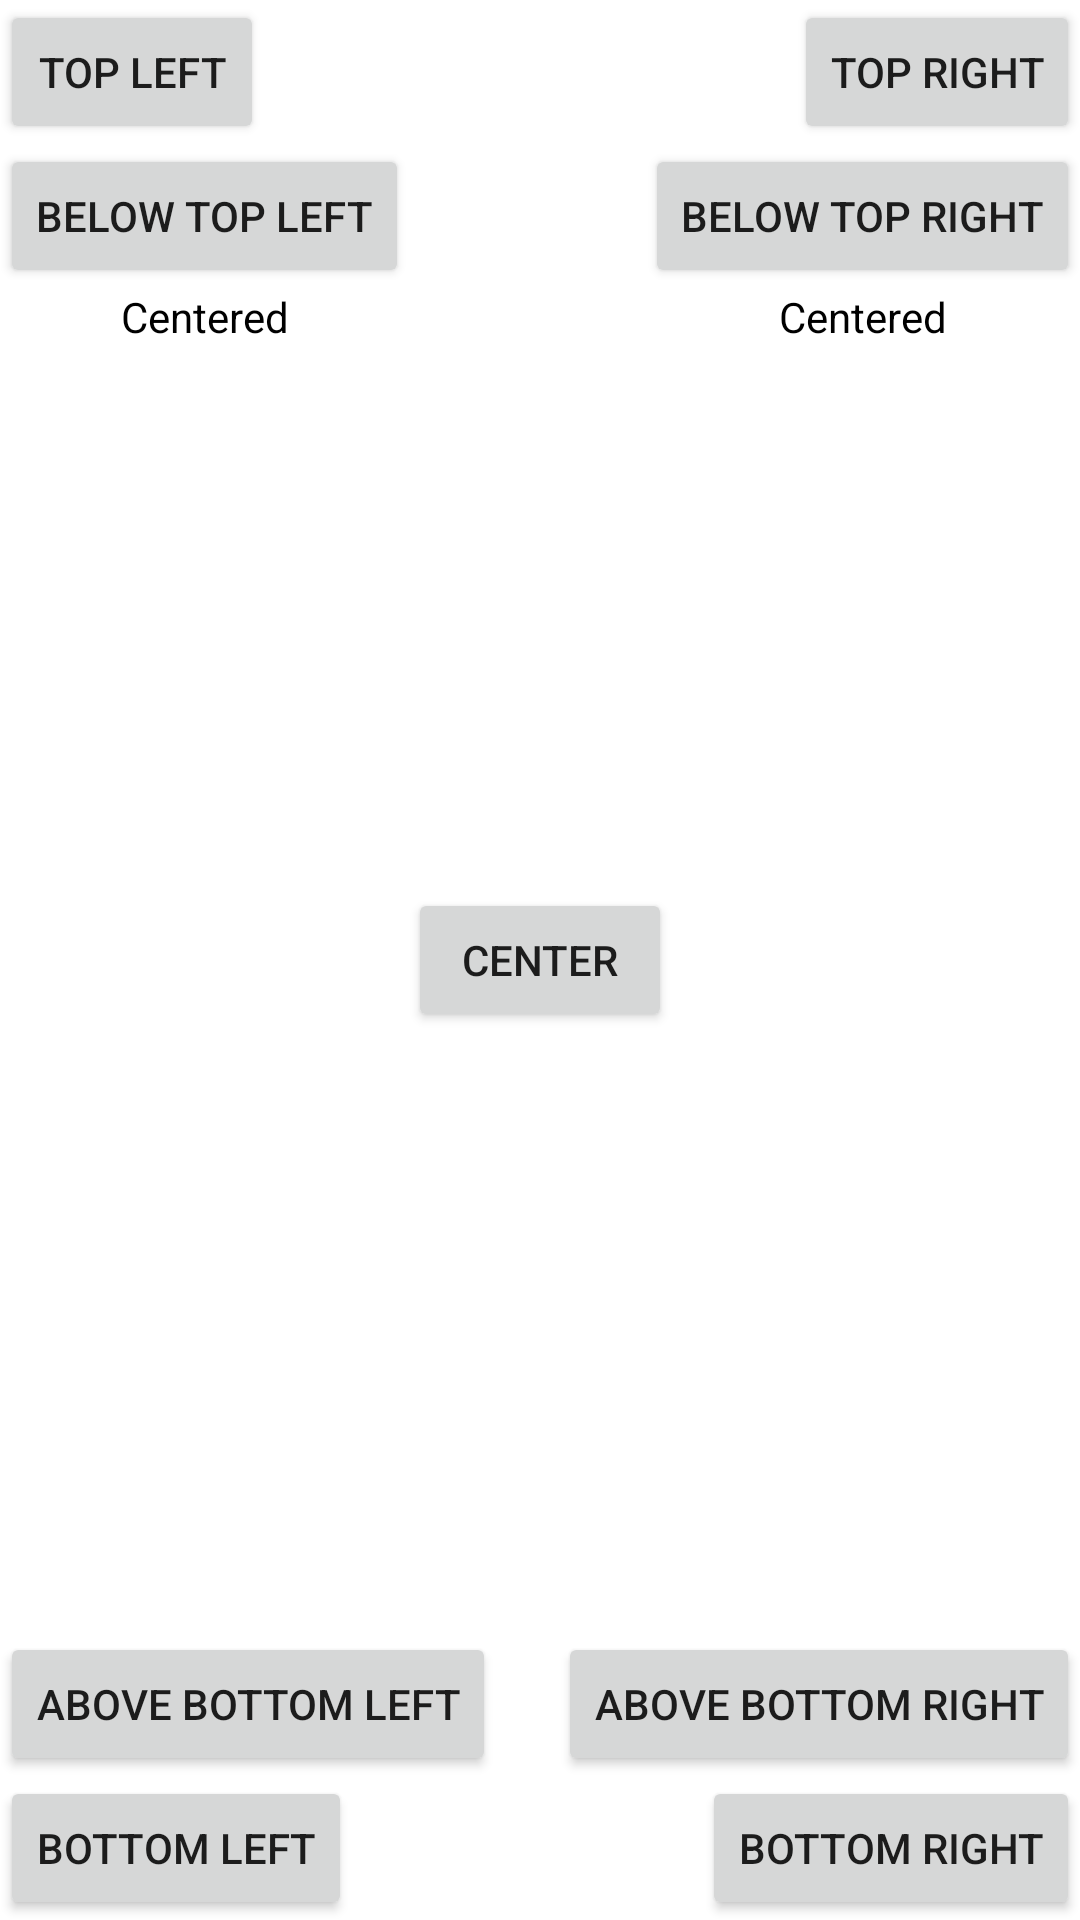

The Android layout XML behind this screen, and the referenced resources:
<!-- AndroidManifest.xml: application theme Theme.ConstraintLayoutWithExamples -->
<!-- res/layout/activity_main.xml -->
<?xml version="1.0" encoding="utf-8"?>
<layout xmlns:tools="http://schemas.android.com/tools"
    xmlns:android="http://schemas.android.com/apk/res/android"
    xmlns:app="http://schemas.android.com/apk/res-auto">



<androidx.constraintlayout.widget.ConstraintLayout
    android:layout_width="match_parent"
    android:layout_height="match_parent"
    tools:context=".MainActivity">


    <Button
        android:id="@+id/btnTopLeft"
        android:layout_width="wrap_content"
        android:layout_height="wrap_content"
        android:text="Top Left"
        app:layout_constraintStart_toStartOf="parent"
        app:layout_constraintTop_toTopOf="parent" />

    <Button
        android:id="@+id/btnTopRight"
        android:layout_width="wrap_content"
        android:layout_height="wrap_content"
        android:text="Top Right"
        app:layout_constraintEnd_toEndOf="parent"
        app:layout_constraintTop_toTopOf="parent" />

    <Button
        android:id="@+id/btnBottomLeft"
        android:layout_width="wrap_content"
        android:layout_height="wrap_content"
        android:text="Bottom Left"
        app:layout_constraintBottom_toBottomOf="parent"
        app:layout_constraintStart_toStartOf="parent" />

    <Button
        android:id="@+id/btnBottomRight"
        android:layout_width="wrap_content"
        android:layout_height="wrap_content"
        android:text="Bottom Right"
        app:layout_constraintBottom_toBottomOf="parent"
        app:layout_constraintEnd_toEndOf="parent" />

    <Button
        android:id="@+id/btnCenter"
        android:layout_width="wrap_content"
        android:layout_height="wrap_content"
        android:text="Center"
        app:layout_constraintBottom_toBottomOf="parent"
        app:layout_constraintEnd_toEndOf="parent"
        app:layout_constraintStart_toStartOf="parent"
        app:layout_constraintTop_toTopOf="parent" />

    <Button
        android:id="@+id/btnBelowTopLeft"
        android:layout_width="wrap_content"
        android:layout_height="wrap_content"
        android:text="Below Top Left"
        app:layout_constraintStart_toStartOf="parent"
        app:layout_constraintTop_toBottomOf="@+id/btnTopLeft" />

    <Button
        android:id="@+id/btnBelowTopRight"
        android:layout_width="wrap_content"
        android:layout_height="wrap_content"
        android:text="Below Top Right"
        app:layout_constraintEnd_toEndOf="parent"
        app:layout_constraintTop_toBottomOf="@+id/btnTopRight" />

    <Button
        android:id="@+id/btnAboveBottomLeft"
        android:layout_width="wrap_content"
        android:layout_height="wrap_content"
        android:text="Above Bottom Left"
        app:layout_constraintBottom_toTopOf="@+id/btnBottomLeft"
        app:layout_constraintStart_toStartOf="parent" />

    <Button
        android:id="@+id/btnAboveBottomRight"
        android:layout_width="wrap_content"
        android:layout_height="wrap_content"
        android:text="Above Bottom Right"
        app:layout_constraintBottom_toTopOf="@+id/btnBottomRight"
        app:layout_constraintEnd_toEndOf="parent" />

    <TextView
        android:id="@+id/tvCenterLeft"
        android:layout_width="wrap_content"
        android:layout_height="wrap_content"
        android:text="Centered"
        android:textColor="@android:color/black"
        app:layout_constraintEnd_toEndOf="@+id/btnBelowTopLeft"
        app:layout_constraintStart_toStartOf="@+id/btnBelowTopLeft"
        app:layout_constraintTop_toBottomOf="@+id/btnBelowTopLeft" />

    <TextView
        android:id="@+id/tvCenterRight"
        android:layout_width="wrap_content"
        android:layout_height="wrap_content"
        android:text="Centered"
        android:textColor="@android:color/black"
        app:layout_constraintEnd_toEndOf="parent"
        app:layout_constraintStart_toStartOf="@+id/btnBelowTopRight"
        app:layout_constraintTop_toBottomOf="@+id/btnBelowTopRight" />
</androidx.constraintlayout.widget.ConstraintLayout>
</layout>
<!-- resources referenced by this layout -->
<resources>
  <style name="Theme.ConstraintLayoutWithExamples" parent="Theme.MaterialComponents.DayNight.DarkActionBar">
          
          <item name="colorPrimary">@color/purple_500</item>
          <item name="colorPrimaryVariant">@color/purple_700</item>
          <item name="colorOnPrimary">@color/white</item>
          
          <item name="colorSecondary">@color/teal_200</item>
          <item name="colorSecondaryVariant">@color/teal_700</item>
          <item name="colorOnSecondary">@color/black</item>
          
          <item name="android:statusBarColor">?attr/colorPrimaryVariant</item>
          
      </style>
  <color name="purple_500">#FF6200EE</color>
  <color name="purple_700">#FF3700B3</color>
  <color name="white">#FFFFFFFF</color>
  <color name="teal_200">#FF03DAC5</color>
  <color name="teal_700">#FF018786</color>
  <color name="black">#FF000000</color>
</resources>
